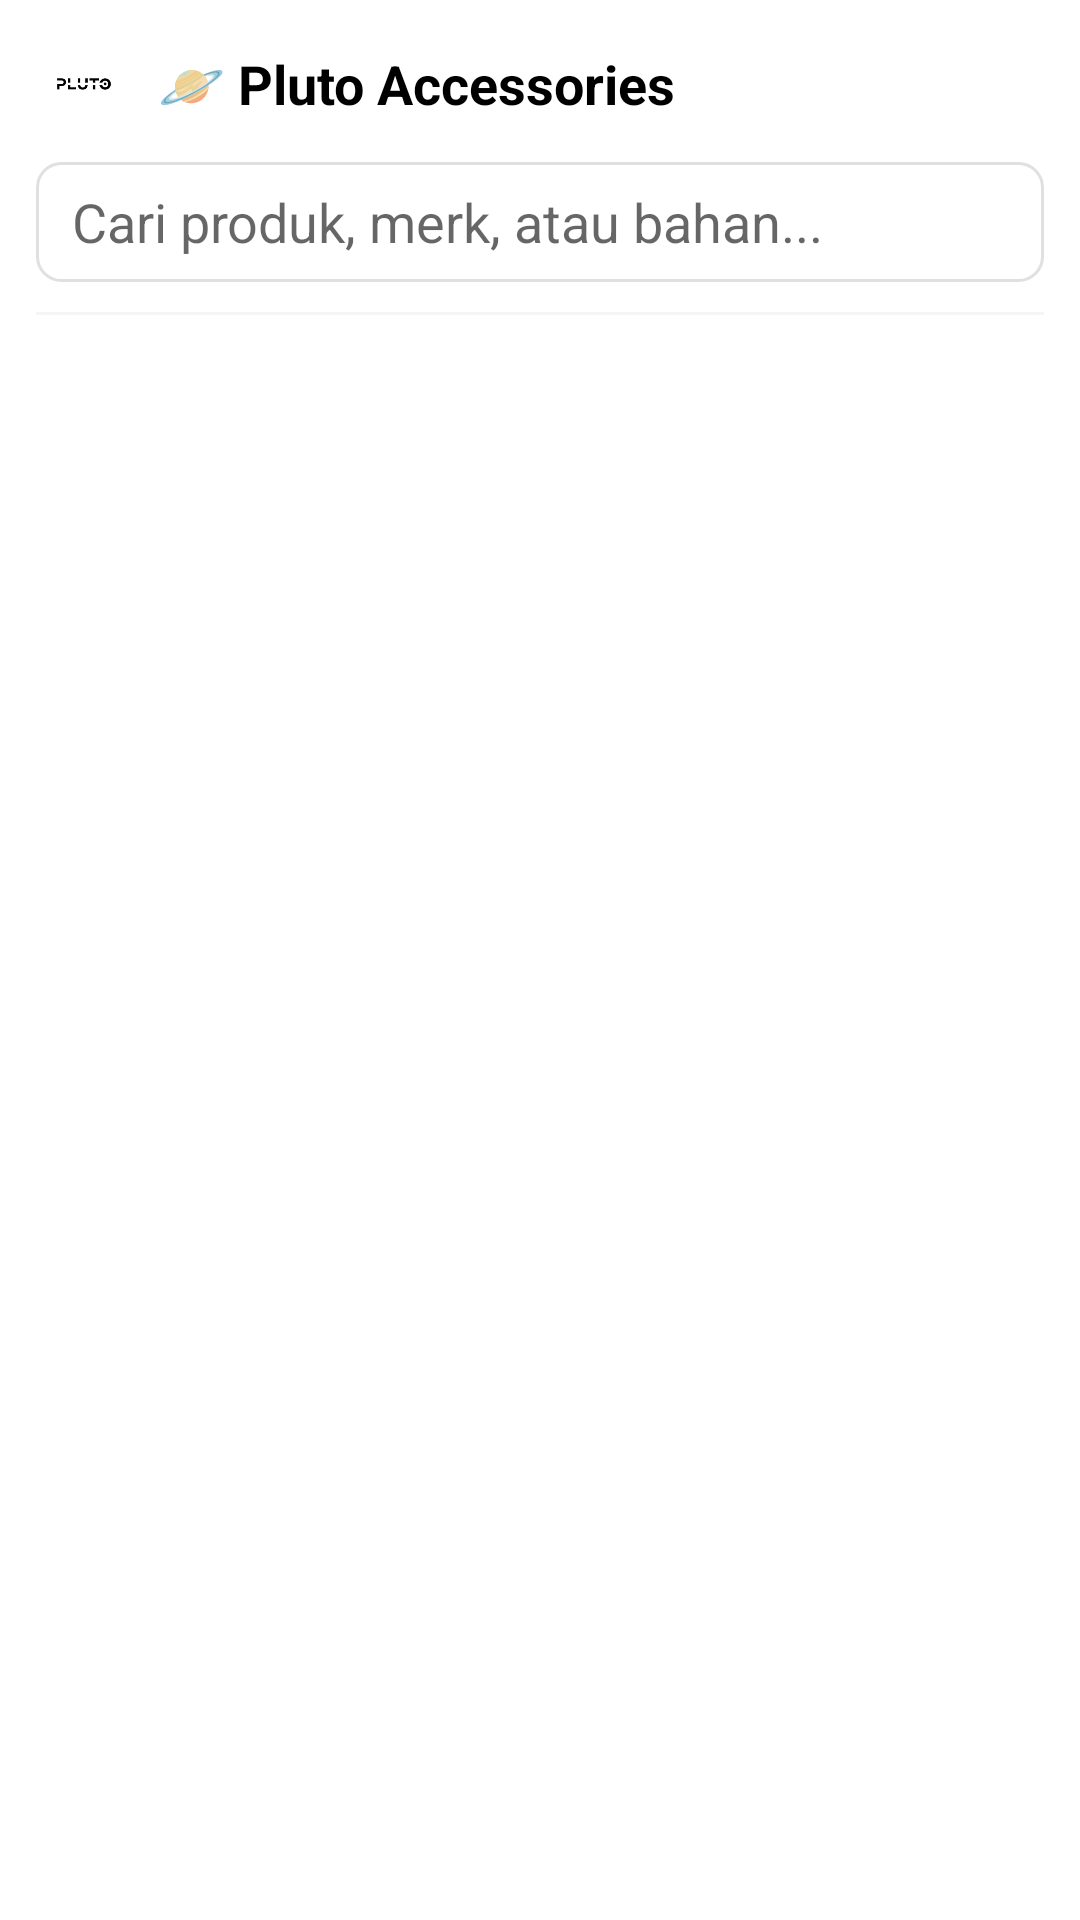

This screen was rendered from an Android layout file. Write that file and the resources it references.
<!-- AndroidManifest.xml: application theme Theme.PlutoAccessories -->
<!-- res/layout/layout_header.xml -->
<?xml version="1.0" encoding="utf-8"?>
<LinearLayout xmlns:android="http://schemas.android.com/apk/res/android"
    android:layout_width="match_parent"
    android:layout_height="wrap_content"
    android:orientation="vertical"
    android:padding="12dp"
    android:background="@color/white"
    android:elevation="6dp">

    <LinearLayout
        android:layout_width="match_parent"
        android:layout_height="wrap_content"
        android:orientation="horizontal"
        android:gravity="center_vertical">

        <ImageView
            android:layout_width="32dp"
            android:layout_height="32dp"
            android:src="@drawable/logo_pluto"
            android:contentDescription="Logo" />

        <TextView
            android:layout_width="wrap_content"
            android:layout_height="wrap_content"
            android:text="  🪐 Pluto Accessories"
            android:textStyle="bold"
            android:textSize="18sp"
            android:textColor="@color/black" />
    </LinearLayout>

    <EditText
        android:id="@+id/etSearch"
        android:layout_width="match_parent"
        android:layout_height="40dp"
        android:hint="Cari produk, merk, atau bahan..."
        android:background="@drawable/bg_item_user"
        android:paddingHorizontal="12dp"
        android:layout_marginTop="10dp"
        android:drawablePadding="8dp" />

    <View
        android:layout_width="match_parent"
        android:layout_height="1dp"
        android:layout_marginTop="10dp"
        android:background="@color/pluto_soft_gray" />

</LinearLayout>
<!-- resources referenced by this layout -->
<resources>
  <color name="black">#000000</color>
  <color name="pluto_soft_gray">#F5F5F7</color>
  <color name="white">#FFFFFF</color>
  <!-- drawable bg_item_user (drawable) -->
  <?xml version="1.0" encoding="utf-8"?>
  <shape xmlns:android="http://schemas.android.com/apk/res/android"
      android:shape="rectangle">
      <solid android:color="#FFFFFF"/>
      <corners android:radius="8dp"/>
      <stroke android:width="1dp" android:color="#E0E0E0"/>
      <padding android:left="8dp" android:top="8dp" android:right="8dp" android:bottom="8dp"/>
  </shape>
  <!-- drawable logo_pluto: png bitmap (drawable, 1299 bytes) -->
  <style name="Theme.PlutoAccessories" parent="Theme.MaterialComponents.DayNight.NoActionBar">
          
          <item name="colorPrimary">@color/pluto_gold</item>
          <item name="colorPrimaryVariant">@color/pluto_gold_dark</item>
          <item name="colorOnPrimary">@color/white</item>
          
          
          <item name="colorSecondary">@color/pluto_accent</item>
          <item name="colorSecondaryVariant">@color/pluto_accent</item>
          <item name="colorOnSecondary">@color/white</item>
          
          
          <item name="android:colorBackground">@color/pluto_background</item>
          <item name="colorSurface">@color/pluto_surface</item>
          <item name="colorOnBackground">@color/pluto_text_primary</item>
          <item name="colorOnSurface">@color/pluto_text_primary</item>
          
          
          <item name="android:statusBarColor">@color/white</item>
          <item name="android:windowLightStatusBar" tools:targetApi="m">true</item>
          
          
          <item name="shapeAppearanceSmallComponent">@style/ShapeAppearance.PlutoAccessories.SmallComponent</item>
          <item name="shapeAppearanceMediumComponent">@style/ShapeAppearance.PlutoAccessories.MediumComponent</item>
          <item name="shapeAppearanceLargeComponent">@style/ShapeAppearance.PlutoAccessories.LargeComponent</item>
          
          
          <item name="materialButtonStyle">@style/Widget.PlutoAccessories.Button</item>
      </style>
  <color name="pluto_gold">#D4AF37</color>
  <color name="pluto_gold_dark">#B8941F</color>
  <color name="pluto_accent">#2C2C2C</color>
  <color name="pluto_background">#FAFAFA</color>
  <color name="pluto_surface">#FFFFFF</color>
  <color name="pluto_text_primary">#1A1A1A</color>
  <style name="ShapeAppearance.PlutoAccessories.SmallComponent" parent="ShapeAppearance.MaterialComponents.SmallComponent">
          <item name="cornerFamily">rounded</item>
          <item name="cornerSize">@dimen/corner_small</item>
      </style>
  <style name="ShapeAppearance.PlutoAccessories.MediumComponent" parent="ShapeAppearance.MaterialComponents.MediumComponent">
          <item name="cornerFamily">rounded</item>
          <item name="cornerSize">@dimen/corner_medium</item>
      </style>
  <style name="ShapeAppearance.PlutoAccessories.LargeComponent" parent="ShapeAppearance.MaterialComponents.LargeComponent">
          <item name="cornerFamily">rounded</item>
          <item name="cornerSize">@dimen/corner_large</item>
      </style>
  <style name="Widget.PlutoAccessories.Button" parent="Widget.MaterialComponents.Button">
          <item name="cornerRadius">@dimen/corner_medium</item>
          <item name="android:textAllCaps">false</item>
          <item name="android:letterSpacing">0.02</item>
          <item name="android:fontFamily">sans-serif-medium</item>
      </style>
  <dimen name="corner_small">8dp</dimen>
  <dimen name="corner_medium">12dp</dimen>
  <dimen name="corner_large">16dp</dimen>
</resources>
